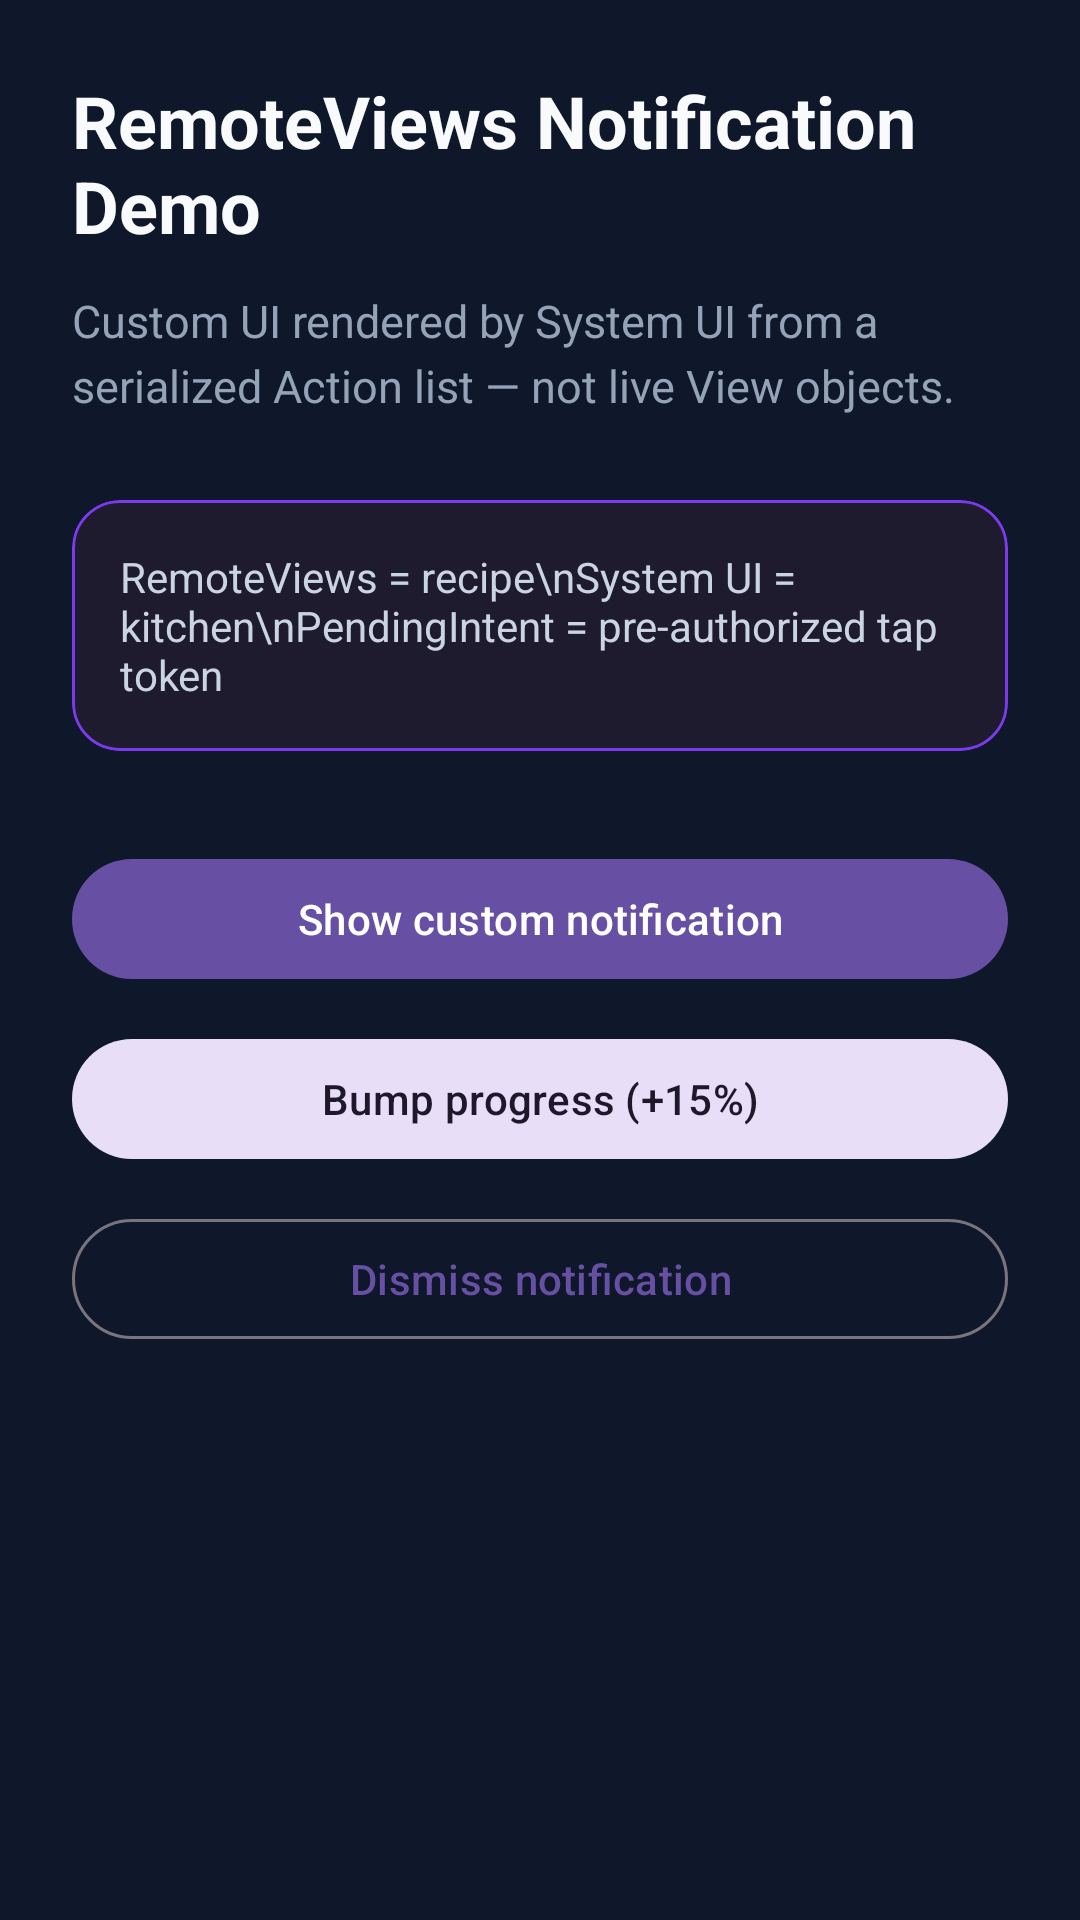

Reconstruct the res/layout file that produces this screen, plus the resources it refers to.
<!-- AndroidManifest.xml: application theme Theme.Remoteviewdemo -->
<!-- res/layout/activity_main.xml -->
<?xml version="1.0" encoding="utf-8"?>
<androidx.constraintlayout.widget.ConstraintLayout xmlns:android="http://schemas.android.com/apk/res/android"
    xmlns:app="http://schemas.android.com/apk/res-auto"
    xmlns:tools="http://schemas.android.com/tools"
    android:id="@+id/main"
    android:layout_width="match_parent"
    android:layout_height="match_parent"
    android:background="#FF0F172A"
    android:padding="24dp"
    tools:context=".MainActivity">

    <TextView
        android:id="@+id/tv_main_title"
        android:layout_width="0dp"
        android:layout_height="wrap_content"
        android:text="@string/main_title"
        android:textColor="#FFF8FAFC"
        android:textSize="24sp"
        android:textStyle="bold"
        app:layout_constraintEnd_toEndOf="parent"
        app:layout_constraintStart_toStartOf="parent"
        app:layout_constraintTop_toTopOf="parent" />

    <TextView
        android:id="@+id/tv_main_subtitle"
        android:layout_width="0dp"
        android:layout_height="wrap_content"
        android:layout_marginTop="12dp"
        android:lineSpacingExtra="4dp"
        android:text="@string/main_subtitle"
        android:textColor="#FF94A3B8"
        android:textSize="15sp"
        app:layout_constraintEnd_toEndOf="parent"
        app:layout_constraintStart_toStartOf="parent"
        app:layout_constraintTop_toBottomOf="@id/tv_main_title" />

    <com.google.android.material.card.MaterialCardView
        android:id="@+id/card_preview"
        android:layout_width="0dp"
        android:layout_height="wrap_content"
        android:layout_marginTop="28dp"
        app:cardBackgroundColor="#FF1E1B2E"
        app:cardCornerRadius="16dp"
        app:layout_constraintEnd_toEndOf="parent"
        app:layout_constraintStart_toStartOf="parent"
        app:layout_constraintTop_toBottomOf="@id/tv_main_subtitle"
        app:strokeColor="#FF7C3AED"
        app:strokeWidth="1dp">

        <TextView
            android:layout_width="match_parent"
            android:layout_height="wrap_content"
            android:padding="16dp"
            android:text="RemoteViews = recipe\nSystem UI = kitchen\nPendingIntent = pre-authorized tap token"
            android:textColor="#FFCBD5E1"
            android:textSize="14sp" />
    </com.google.android.material.card.MaterialCardView>

    <com.google.android.material.button.MaterialButton
        android:id="@+id/btn_show"
        android:layout_width="0dp"
        android:layout_height="wrap_content"
        android:layout_marginTop="32dp"
        android:text="@string/btn_show_notification"
        app:layout_constraintEnd_toEndOf="parent"
        app:layout_constraintStart_toStartOf="parent"
        app:layout_constraintTop_toBottomOf="@id/card_preview" />

    <com.google.android.material.button.MaterialButton
        android:id="@+id/btn_update"
        style="@style/Widget.Material3.Button.TonalButton"
        android:layout_width="0dp"
        android:layout_height="wrap_content"
        android:layout_marginTop="12dp"
        android:text="@string/btn_update_progress"
        app:layout_constraintEnd_toEndOf="parent"
        app:layout_constraintStart_toStartOf="parent"
        app:layout_constraintTop_toBottomOf="@id/btn_show" />

    <com.google.android.material.button.MaterialButton
        android:id="@+id/btn_dismiss"
        style="@style/Widget.Material3.Button.OutlinedButton"
        android:layout_width="0dp"
        android:layout_height="wrap_content"
        android:layout_marginTop="12dp"
        android:text="@string/btn_dismiss"
        app:layout_constraintEnd_toEndOf="parent"
        app:layout_constraintStart_toStartOf="parent"
        app:layout_constraintTop_toBottomOf="@id/btn_update" />

</androidx.constraintlayout.widget.ConstraintLayout>
<!-- resources referenced by this layout -->
<resources>
  <string name="btn_dismiss">Dismiss notification</string>
  <string name="btn_show_notification">Show custom notification</string>
  <string name="btn_update_progress">Bump progress (+15%)</string>
  <string name="main_subtitle">Custom UI rendered by System UI from a serialized Action list — not live View objects.</string>
  <string name="main_title">RemoteViews Notification Demo</string>
  <style name="Theme.Remoteviewdemo" parent="Base.Theme.Remoteviewdemo" />
  <style name="Base.Theme.Remoteviewdemo" parent="Theme.Material3.DayNight.NoActionBar">
          
          
      </style>
</resources>
